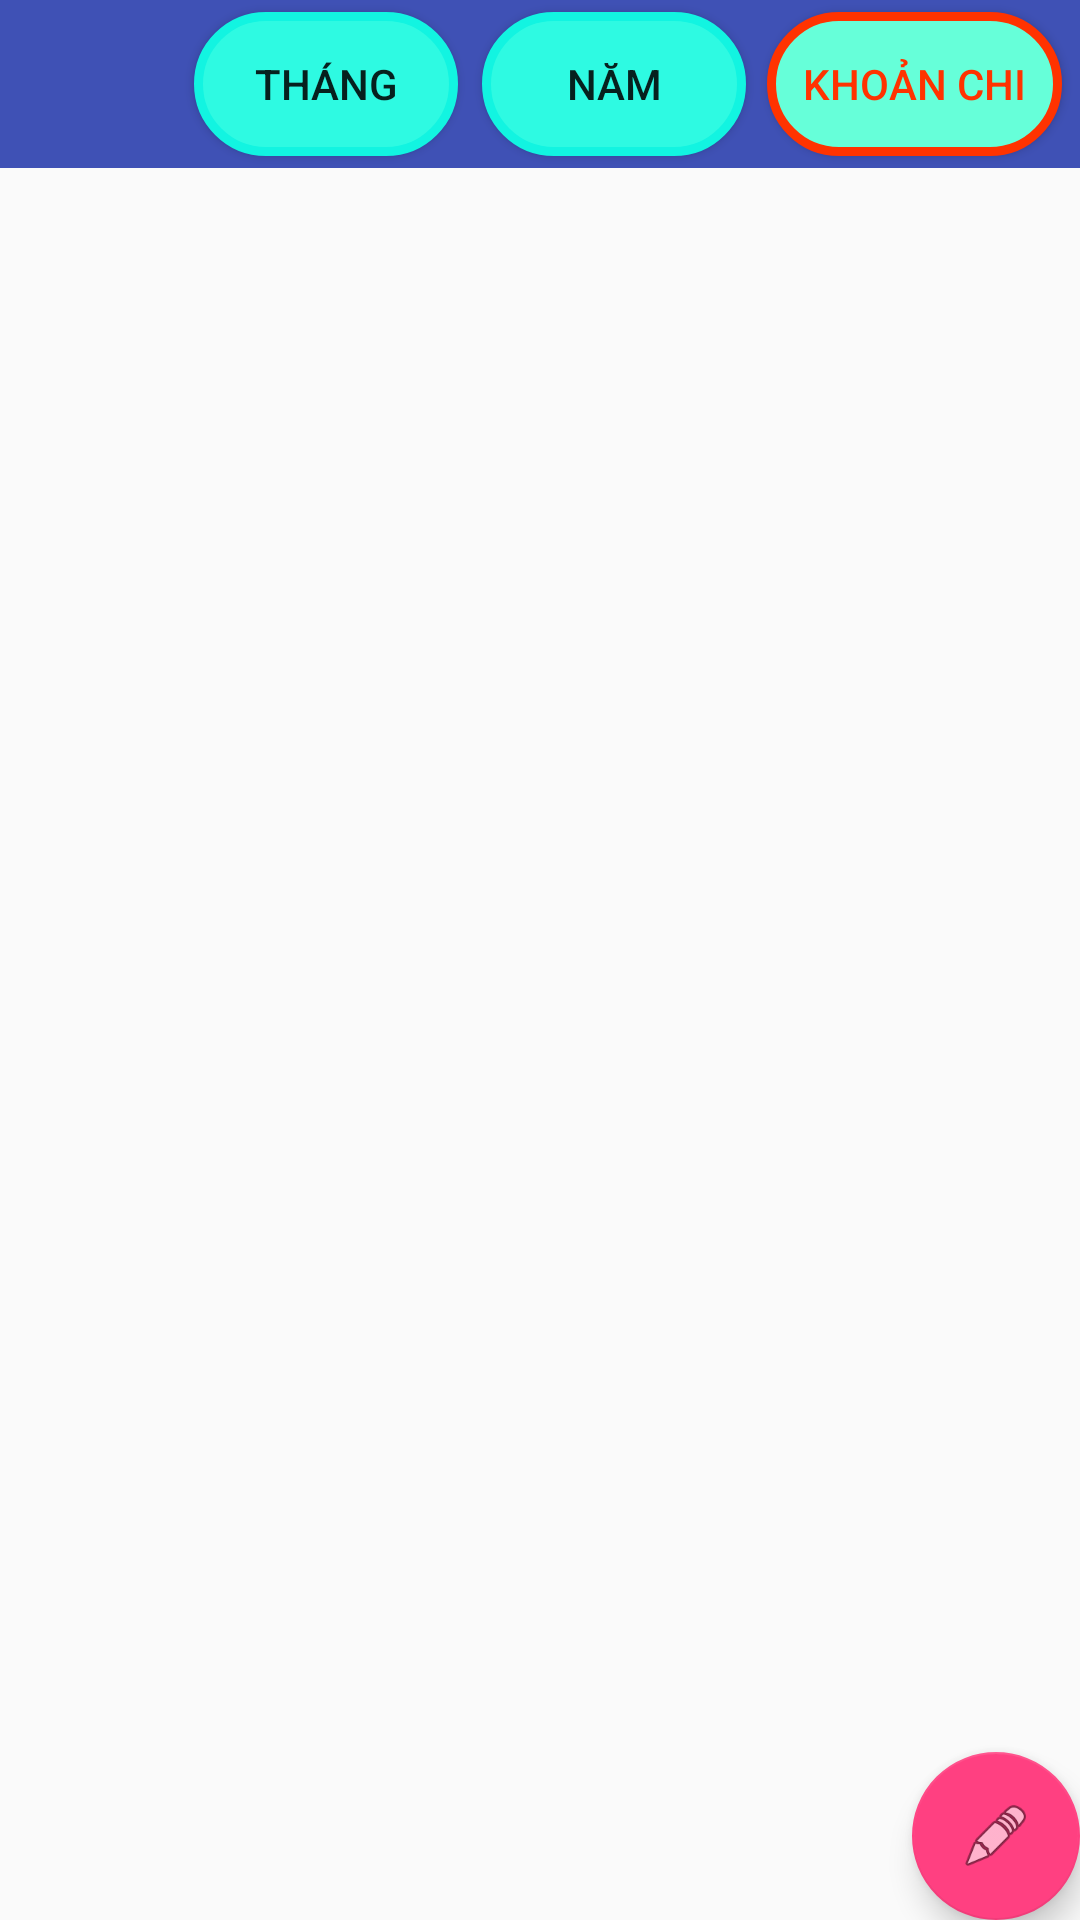

Android layout source for this screen:
<!-- AndroidManifest.xml: application theme AppTheme -->
<!-- res/layout/activity_main.xml -->
<?xml version="1.0" encoding="utf-8"?>
<RelativeLayout xmlns:android="http://schemas.android.com/apk/res/android"
    xmlns:app="http://schemas.android.com/apk/res-auto"
    xmlns:tools="http://schemas.android.com/tools"
    android:layout_width="match_parent"
    android:layout_height="match_parent"

    tools:context="com.example.ariesleo.thuchi.Main.Main_KhoanThu">

    <android.support.v7.widget.Toolbar
        android:id="@+id/toolbar"
        android:layout_width="match_parent"
        android:layout_height="wrap_content"
        android:background="@color/colorPrimary"
        android:minHeight="?attr/actionBarSize"
        android:theme="?attr/actionBarTheme">


    </android.support.v7.widget.Toolbar>

    <android.support.design.widget.CoordinatorLayout
        android:layout_width="match_parent"
        android:layout_height="match_parent"
        android:layout_alignParentLeft="true"
        android:layout_alignParentStart="true"
        android:layout_below="@+id/toolbar"
        android:id="@+id/coordinatorLayout">

        <android.support.design.widget.FloatingActionButton
            android:id="@+id/fab"
            android:layout_width="match_parent"
            android:layout_height="wrap_content"
            android:layout_gravity="bottom|end"
            android:layout_margin="@dimen/fab_margin"
            app:srcCompat="@android:drawable/ic_menu_edit" />

        <ListView
            android:id="@+id/lvkhoanThu"
            android:layout_width="match_parent"
            android:layout_height="match_parent"
            android:layout_weight="0.86" />

    </android.support.design.widget.CoordinatorLayout>

    <RelativeLayout
        android:layout_width="match_parent"
        android:layout_height="match_parent"
        android:layout_above="@+id/coordinatorLayout">

        <Button
            android:layout_width="wrap_content"
            android:layout_height="wrap_content"
            android:layout_marginRight="6dp"
            android:layout_marginEnd="6dp"
            android:text="Khoản chi"
            android:id="@+id/btnKhoanChi"
            android:textColor="@color/den"
            android:background="@drawable/button1"
            android:layout_centerVertical="true"
            android:layout_alignParentRight="true"
            android:layout_alignParentEnd="true" />

        <Button
            android:id="@+id/btnNam"
            android:layout_width="wrap_content"
            android:layout_height="wrap_content"
            android:layout_marginEnd="7dp"
            android:text="Năm"
            android:background="@drawable/button"
            android:layout_marginRight="7dp"
            android:layout_alignBaseline="@+id/btnKhoanChi"
            android:layout_alignBottom="@+id/btnKhoanChi"
            android:layout_toLeftOf="@+id/btnKhoanChi"
            android:layout_toStartOf="@+id/btnKhoanChi" />

        <Button
            android:id="@+id/btnThang"
            android:layout_width="wrap_content"
            android:layout_height="wrap_content"
            android:text="tháng"
            android:background="@drawable/button"
            android:layout_alignBaseline="@+id/btnNam"
            android:layout_alignBottom="@+id/btnNam"
            android:layout_toLeftOf="@+id/btnNam"
            android:layout_toStartOf="@+id/btnNam"
            android:layout_marginRight="8dp"
            android:layout_marginEnd="8dp" />
    </RelativeLayout>


</RelativeLayout>
<!-- resources referenced by this layout -->
<resources>
  <color name="colorPrimary">#3F51B5</color>
  <color name="den">#FF3300</color>
  <!-- drawable button (drawable) -->
  <?xml version="1.0" encoding="utf-8"?>
  <shape android:shape="rectangle" xmlns:android="http://schemas.android.com/apk/res/android">
      
      <solid android:color="#2efae2">
      </solid>
      
      <stroke android:color="#12f4e1" android:width="3dp">
      </stroke>
      
      <padding android:bottom="10dp" android:left="10dp" android:right="10dp" android:top="10dp">
      </padding>
      
      <corners android:radius="400dp">
      </corners>
  </shape>
  <!-- drawable button1 (drawable) -->
  <?xml version="1.0" encoding="utf-8"?>
  <shape xmlns:android="http://schemas.android.com/apk/res/android">
      <solid android:color="@color/xanh"></solid>
  
      <stroke android:color="@color/den"
          android:width="3dp"
          android:dashGap="@dimen/fab_margin"></stroke>
  
      <padding
          android:bottom="12dp"
          android:left="12dp"
          android:right="12dp"
          android:top="12dp"></padding>
  
      <corners android:radius="60dp">
      </corners>
  
  
  </shape>
  <style name="AppTheme" parent="Theme.AppCompat.Light.DarkActionBar">
          
          <item name="colorPrimary">@color/colorPrimary</item>
          <item name="colorPrimaryDark">@color/colorPrimaryDark</item>
          <item name="colorAccent">@color/colorAccent</item>
      </style>
  <color name="xanh">#66ffd9</color>
  <color name="colorPrimaryDark">#303F9F</color>
  <color name="colorAccent">#FF4081</color>
</resources>
